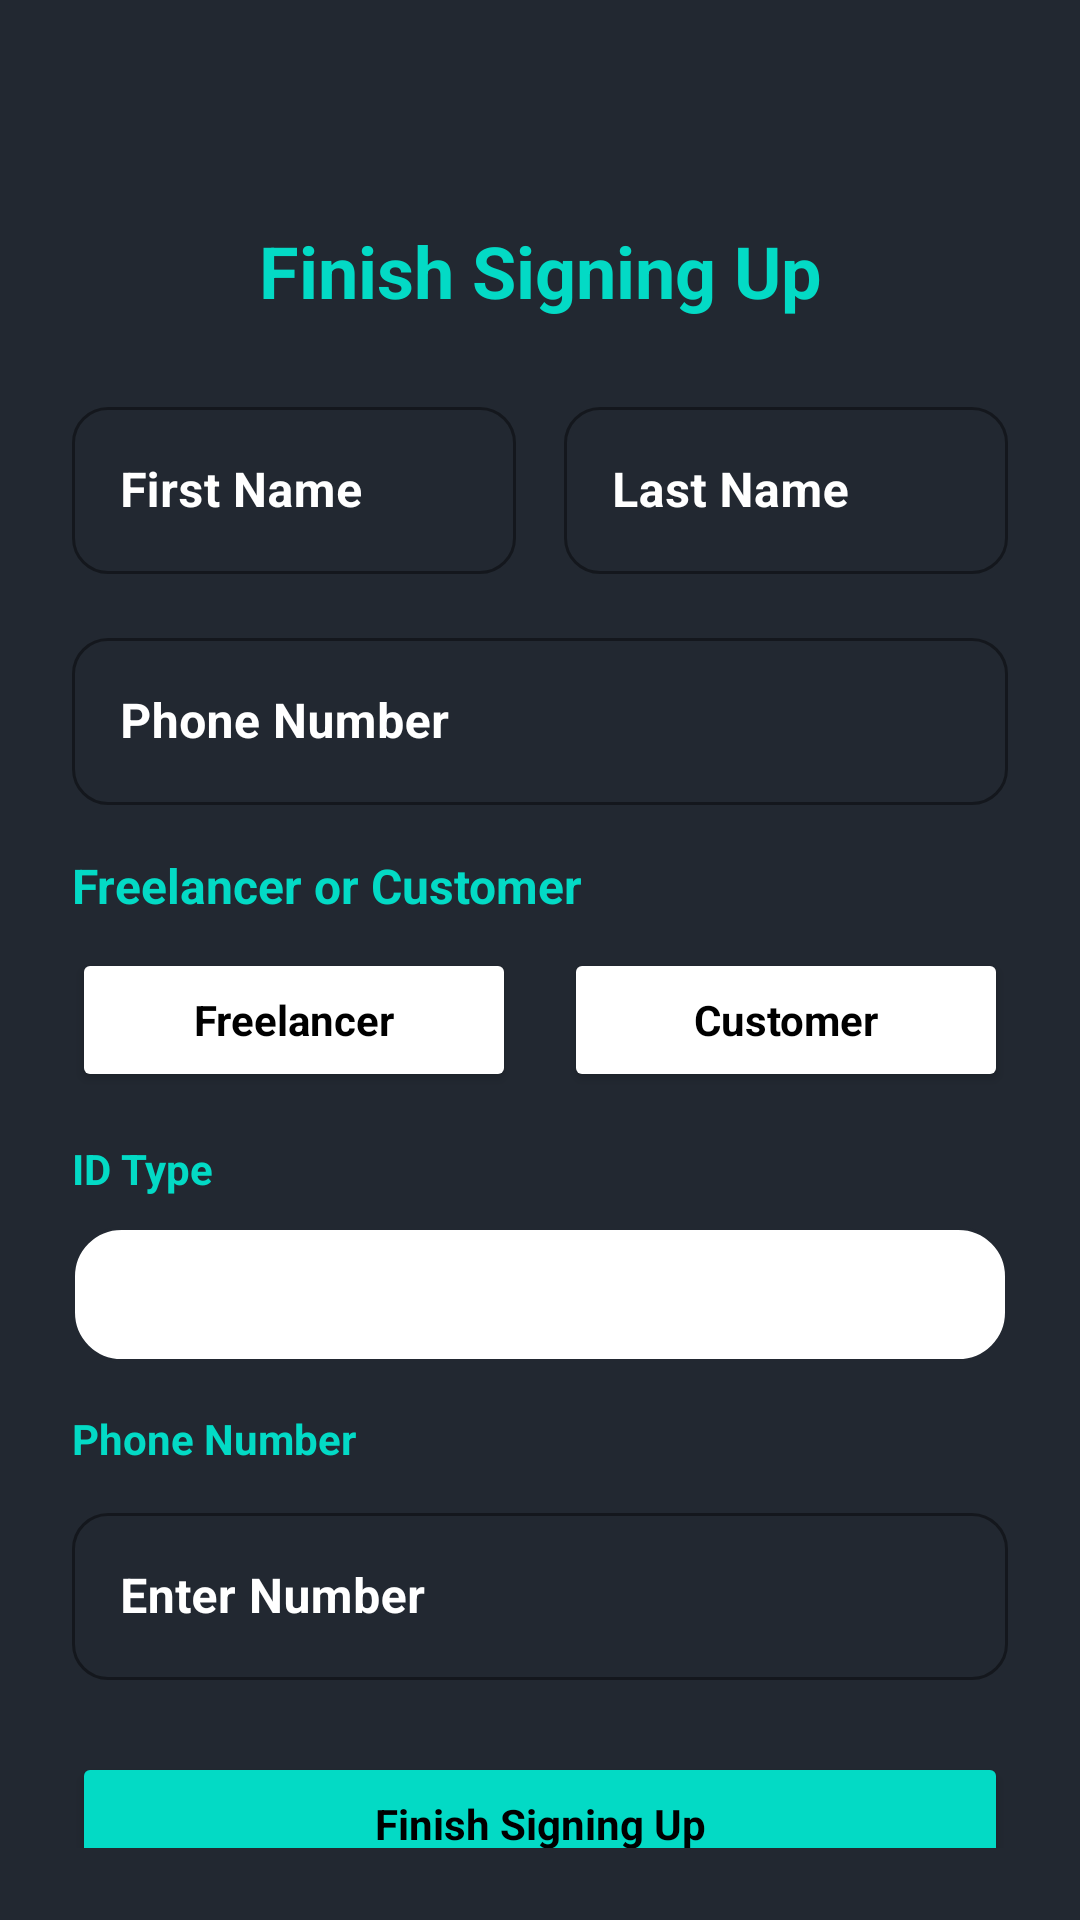

Here is an Android app screen rendered from its layout file. Give the layout XML and the strings, colors and styles it references.
<!-- AndroidManifest.xml: application theme Theme.FreelancerMarketPlace -->
<!-- res/layout/finish_signup.xml -->
<?xml version="1.0" encoding="utf-8"?>
<ScrollView xmlns:android="http://schemas.android.com/apk/res/android"
    xmlns:app="http://schemas.android.com/apk/res-auto"
    android:layout_width="match_parent"
    android:layout_height="match_parent"
    android:background="@color/background"
    android:padding="24dp"
    >

    <LinearLayout

        android:layout_width="match_parent"
        android:layout_height="wrap_content"
        android:layout_marginVertical="50dp"
        android:orientation="vertical">

        

        
        <TextView
            android:layout_width="match_parent"
            android:layout_height="wrap_content"
            android:layout_marginBottom="24dp"
            android:gravity="center"
            android:text="Finish Signing Up"
            android:textColor="@color/primary"
            android:textSize="24sp"
            android:textStyle="bold" />

        <LinearLayout
            android:layout_width="match_parent"
            android:layout_height="wrap_content"
            android:orientation="horizontal"
            android:layout_marginBottom="16dp">

            <com.google.android.material.textfield.TextInputLayout
                style="@style/RoundedTextInputLayout"
                android:layout_width="0dp"
                android:layout_height="wrap_content"
                android:layout_weight="1"
                android:layout_marginEnd="8dp"
                android:hint="First Name"
                android:textColorHint="@color/secondary"
                app:boxStrokeColor="@color/secondary"
                app:hintTextColor="@color/secondary">

                <com.google.android.material.textfield.TextInputEditText
                    android:layout_width="match_parent"
                    android:layout_height="wrap_content"
                    android:id="@+id/txtFirstName"
                    android:textColor="@color/secondary"
                    android:textStyle="bold"/>
            </com.google.android.material.textfield.TextInputLayout>

            <com.google.android.material.textfield.TextInputLayout
                style="@style/RoundedTextInputLayout"
                android:layout_width="0dp"
                android:layout_height="wrap_content"
                android:layout_weight="1"
                android:layout_marginStart="8dp"
                android:hint="Last Name"
                android:textColorHint="@color/secondary"
                app:boxStrokeColor="@color/secondary"
                app:hintTextColor="@color/secondary">

                <com.google.android.material.textfield.TextInputEditText
                    android:layout_width="match_parent"
                    android:layout_height="wrap_content"
                    android:textColor="@color/secondary"
                    android:id="@+id/txtLastName"
                    android:textStyle="bold"/>
            </com.google.android.material.textfield.TextInputLayout>
        </LinearLayout>

        
        <com.google.android.material.textfield.TextInputLayout
            style="@style/RoundedTextInputLayout"
            android:layout_width="match_parent"
            android:layout_height="wrap_content"
            android:layout_marginBottom="16dp"
            android:hint="Phone Number"
            android:textColorHint="@color/secondary"
            app:boxStrokeColor="@color/secondary"
            app:hintTextColor="@color/secondary">

            <com.google.android.material.textfield.TextInputEditText
                android:layout_width="match_parent"
                android:layout_height="wrap_content"
                android:inputType="phone"
                android:id="@+id/txtPhone"
                android:textColor="@color/secondary"
                android:textStyle="bold"/>
        </com.google.android.material.textfield.TextInputLayout>

        
        <TextView
            android:layout_width="match_parent"
            android:layout_height="wrap_content"
            android:text="Freelancer or Customer"
            android:textSize="16sp"
            android:textColor="@color/primary"
            android:layout_marginBottom="10dp"
            android:textStyle="bold"/>

        <LinearLayout
            android:layout_width="match_parent"
            android:layout_height="wrap_content"
            android:orientation="horizontal"
            android:layout_marginBottom="16dp">

            
            <Button
                style="@style/RoundedTextInputLayout"
                android:id="@+id/freelancer_button"
                android:layout_width="0dp"
                android:layout_height="wrap_content"
                android:layout_weight="1"
                android:text="Freelancer"
                android:textStyle="bold"
                android:backgroundTint="@color/secondary"
                android:textColor="@color/text_primary"
                android:layout_marginEnd="8dp"
                android:onClick="onOptionSelected"/>

            
            <Button
                style="@style/RoundedTextInputLayout"
                android:id="@+id/customer_button"
                android:layout_width="0dp"
                android:layout_height="wrap_content"
                android:layout_weight="1"
                android:text="Customer"
                android:textStyle="bold"
                android:backgroundTint="@color/secondary"
                android:textColor="@color/text_primary"
                android:layout_marginStart="8dp"
                android:onClick="onOptionSelected"/>
        </LinearLayout>

        <TextView
            android:layout_width="match_parent"
            android:layout_height="wrap_content"
            android:text="ID Type"
            android:textSize="14sp"
            android:textColor="@color/primary"
            android:layout_marginBottom="10dp"
            android:textStyle="bold"
            />

        
        <com.google.android.material.textfield.TextInputLayout
            style="@style/RoundedTextInputLayout"
            android:layout_width="match_parent"
            android:layout_height="wrap_content"
            android:layout_marginBottom="16dp"
            app:boxStrokeColor="@color/secondary"
            android:textColorHint="@color/secondary"
            app:hintTextColor="@color/primary">

            <Spinner
                android:id="@+id/id_type_spinner"
                android:layout_width="match_parent"
                android:layout_height="45dp"
                android:background="@drawable/spinner_background"
                android:spinnerMode="dropdown" />
        </com.google.android.material.textfield.TextInputLayout>

        <TextView
            android:layout_width="match_parent"
            android:layout_height="wrap_content"
            android:text="Phone Number"
            android:textSize="14sp"
            android:textColor="@color/primary"
            android:layout_marginBottom="10dp"
            android:textStyle="bold"
            />
        
        <com.google.android.material.textfield.TextInputLayout
            style="@style/RoundedTextInputLayout"
            android:layout_width="match_parent"
            android:layout_height="wrap_content"
            android:layout_marginBottom="24dp"
            app:boxStrokeColor="@color/secondary"
            app:hintTextColor="@color/secondary"
            android:textColorHint="@color/secondary">

            <com.google.android.material.textfield.TextInputEditText
                android:layout_width="match_parent"
                android:layout_height="wrap_content"
                android:id="@+id/txtID"
                android:hint="Enter Number"
                android:textColor="@color/secondary"
                android:textStyle="bold" />
        </com.google.android.material.textfield.TextInputLayout>

        
        <Button
            style="@style/RoundedTextInputLayout"
            android:id="@+id/finish_button"
            android:layout_width="match_parent"
            android:layout_height="wrap_content"
            android:text="@string/finish_signing_up"
            android:backgroundTint="@color/primary"
            android:textColor="@color/text_primary"
            android:textStyle="bold"/>
    </LinearLayout>
</ScrollView>
<!-- resources referenced by this layout -->
<resources>
  <color name="background">#222831</color>
  <color name="primary">#FF03DAC5</color>
  <color name="secondary">#FFFFFF</color>
  <color name="text_primary">#000000</color>
  <!-- drawable spinner_background (drawable) -->
  <?xml version="1.0" encoding="utf-8"?>
  <shape xmlns:android="http://schemas.android.com/apk/res/android">
      <solid android:color="@color/secondary" /> 
      <stroke
          android:width="1dp"
          android:color="@color/background" /> 
      <corners android:radius="16dp" /> 
  </shape>
  <string name="finish_signing_up">Finish Signing Up</string>
  <style name="RoundedTextInputLayout" parent="Widget.MaterialComponents.TextInputLayout.OutlinedBox">
          
          <item name="shapeAppearanceOverlay">@style/RoundedShapeAppearance</item>
          
          <item name="boxStrokeColor">@color/secondary</item>
      </style>
  <style name="Theme.FreelancerMarketPlace" parent="Theme.MaterialComponents.DayNight.NoActionBar">
          <item name="colorPrimary">@color/primary</item>
          <item name="colorPrimaryVariant">@color/purple_700</item>
          <item name="colorOnPrimary">@color/secondary</item>
          
          <item name="colorSecondary">@color/teal_200</item>
          <item name="colorSecondaryVariant">@color/teal_700</item>
          <item name="colorOnSecondary">@color/text_primary</item>
          
          
      </style>
  <style name="RoundedShapeAppearance">
          <item name="cornerFamily">rounded</item>
          <item name="cornerSize">12dp</item> 
          <item name="strokeWidth">10dp</item> 
      </style>
  <color name="purple_700">#FF3700B3</color>
  <color name="teal_200">#FF03DAC5</color>
  <color name="teal_700">#FF018786</color>
</resources>
